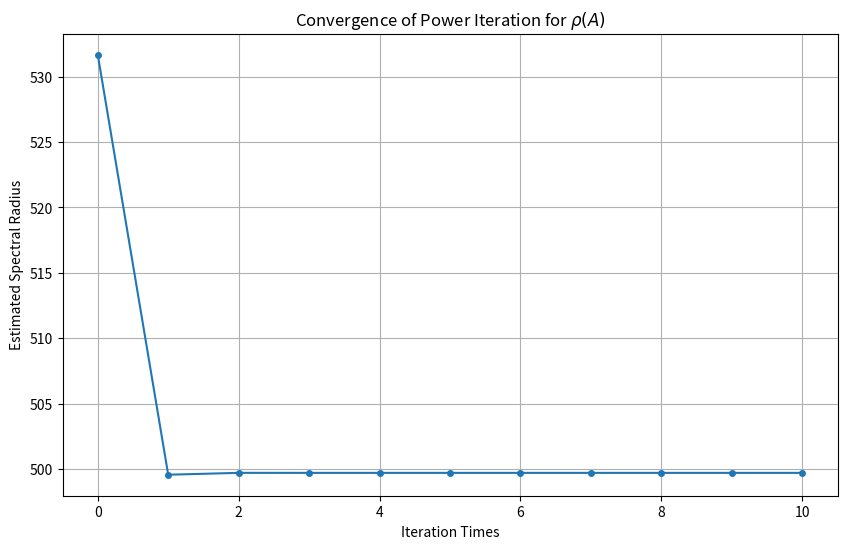

This chart was generated by the following Python code:
import numpy as np
import matplotlib.pyplot as plt
#Q1 content
def ridge_bidiagonal_givens(A, b, lam):
    m,n=A.shape
    sqrt_lam=np.sqrt(lam)
    A_tilde=np.vstack([A,sqrt_lam*np.eye(n)])
    c=np.concatenate([b,np.zeros(n)])

    for j in range(n):
        for i in range(m+n-1,j,-1):
            if A_tilde[i,j] != 0:
                a,b_val=A_tilde[j,j],A_tilde[i,j]
                r=np.hypot(a,b_val)
                if r==0:
                    c_g,s_g=1.0, 0.0
                else:
                    c_g,s_g=a/r,b_val/r
                A_tilde[[j,i],j:] = np.array([
                    c_g*A_tilde[j,j:]+s_g*A_tilde[i,j:],
                    -s_g*A_tilde[j,j:]+c_g*A_tilde[i,j:]
                ])
                c[j],c[i]=c_g*c[j]+s_g*c[i],-s_g*c[j]+c_g*c[i]

    R,c_reduced=A_tilde[:n],c[:n]
    x=np.zeros(n)
    for i in range(n-1,-1,-1):
        x[i]=(c_reduced[i]-R[i,i+1:]@x[i+1:])/R[i,i]
    return x

#Q2 content
def householder_qr_Ct(C):
    """
    对 C^T (形状 n x p) 做 Householder QR（只做前 p 次反射）。
    输入:
        C: shape (p, n)
    返回:
        R: shape (p, p) 上三角矩阵，使得 C^T 被反射后前 p 行 = R
        vs: list of length p，每个是长度 n 的反射向量 v (第 k 个反射从位置 k 开始非零)
        taus: list of length p，每个是对应的 tau
    说明:
        在原 Ct = C.T (n x p) 上原地做变换以得到 R，返回的 vs, taus 可以用于
        右乘变换 A <- A * H_k (H_k = I - tau v v^T) 或用于作用于向量 y。
    """
    C = np.asarray(C)
    p, n = C.shape
    Ct = C.T.copy()   # Ct: n x p
    n_rows, n_cols = Ct.shape
    vs = []
    taus = []
    for k in range(n_cols):
        x = Ct[k:, k].copy()
        normx = np.linalg.norm(x)
        if normx == 0:
            tau = 0.0
            v = np.zeros_like(x)
            v[0] = 1.0
        else:
            alpha = -np.sign(x[0]) * normx
            v_small = x.copy()
            v_small[0] -= alpha
            v_small = v_small / np.linalg.norm(v_small)
            tau = 2.0
            v = v_small
        v_full = np.zeros(n_rows)
        v_full[k:] = v
        if tau != 0.0:
            sub = Ct[k:, k:]
            vt_sub = v @ sub
            sub -= np.outer(v, tau * vt_sub)
            Ct[k:, k:] = sub
        vs.append(v_full)
        taus.append(tau)
    R = Ct[:p, :].T.copy()  # shape p x p
    return R, vs, taus

def apply_reflectors_right(A, vs, taus):
    """
    对矩阵 A (m x n) 做右乘一系列反射器 H_k=I-tau_k v_k v_k^T，
    即 A <- A * H1 * H2 * ... （按 vs, taus 的顺序）
    vs 中每个 v 长度为 n。
    """
    A = A.copy()
    for v, tau in zip(vs, taus):
        if tau == 0.0:
            continue
        Av = A @ v
        A -= np.outer(Av, tau * v)
    return A

def apply_reflectors_left_vec(y, vs, taus):
    """
    将 y (长度 n) 左乘 Q = H1 H2 ... （反射器按顺序）：
    y <- Q y
    注意这里 Hk 都是作用在长度 n 向量上的。
    """
    y = y.copy()
    for v, tau in zip(vs, taus):
        if tau == 0.0:
            continue
        vy = v @ y
        y -= tau * v * vy
    return y

def solve_lse_via_qr_ct(A, b, C, d, rcond=1e-12):
    """
    使用对 C^T 做 QR 的方法求解带等式约束的最小二乘问题。
    返回 x (长度 n)。
    """
    A = np.asarray(A)
    b = np.asarray(b)
    C = np.asarray(C)
    d = np.asarray(d)
    m, n = A.shape
    p = C.shape[0]
    assert C.shape[1] == n
    assert d.shape[0] == p
    # 1. 对 C^T 做 Householder QR，得到 R (p x p) 和反射器
    R, vs, taus = householder_qr_Ct(C)
    # 2. 解 R^T y1 = d  -> y1 长度 p
    # 注意 R 是上三角，R^T 是下三角
    y1 = np.linalg.solve(R.T, d)
    # 3. 用反射器把 A 右乘 Q （不显式构造 Q）
    AQ = apply_reflectors_right(A, vs, taus)  # shape m x n
    A1 = AQ[:, :p] if p > 0 else np.zeros((m, 0))
    A2 = AQ[:, p:] if p < n else np.zeros((m, 0))
    # 4. 构造 b_hat = b - A1 y1
    b_hat = b - A1 @ y1 if p > 0 else b.copy()
    # 5. 对 y2 做无约束最小二乘： minimize ||A2 y2 - b_hat||
    if A2.shape[1] == 0:
        y2 = np.zeros(0)
    else:
        # 使用 np.linalg.lstsq 求解
        y2, *_ = np.linalg.lstsq(A2, b_hat, rcond=rcond)
    # 6. 合并 y，并恢复 x = Q y（Q = H1 H2 ...）
    y = np.concatenate([y1, y2]) if p < n else y1.copy()
    # 7. x = Q y
    x = apply_reflectors_left_vec(y, vs, taus)
    return x

def test_random(seed=0, trials=5):
    rng = np.random.default_rng(seed)
    for t in range(trials):
        m = rng.integers(10, 60)
        n = rng.integers(6, 20)
        p = rng.integers(0, min(n, 6)+1)  # 最多 6 个约束，且 p<=n
        A = rng.standard_normal((m, n))
        x_true = rng.standard_normal(n)
        C = rng.standard_normal((p, n)) if p > 0 else np.zeros((0, n))
        d = C @ x_true if p > 0 else np.zeros(0)
        b = A @ x_true + 0.1 * rng.standard_normal(m)  # 加少量噪声
        x_hat = solve_lse_via_qr_ct(A, b, C, d)
        ATA = A.T @ A
        ATb = A.T @ b
        if p > 0:
            KKT = np.block([[ATA, C.T],
                            [C, np.zeros((p, p))]])
            rhs = np.concatenate([ATb, d])
            sol = np.linalg.lstsq(KKT, rhs, rcond=None)[0]
            x_kkt = sol[:n]
        else:
            x_kkt, *_ = np.linalg.lstsq(A, b, rcond=None)
        err_x = np.linalg.norm(x_hat - x_kkt) / max(1.0, np.linalg.norm(x_kkt))
        res_norm = np.linalg.norm(A @ x_hat - b)
        cons_violation = np.linalg.norm(C @ x_hat - d) if p > 0 else 0.0
        print(f"trial {t}: m={m}, n={n}, p={p}, rel_err_x={err_x:.3e}, ||Ax-b||={res_norm:.3e}, ||C x - d||={cons_violation:.3e}")

if __name__ == "__main__":
    test_random(seed=42, trials=8)


#Q5 content
def power_iteration_history(A,tol=1e-20,max_iter=1000):
    n=A.shape[0]
    u=np.ones(n)
    rho_history=[]
    prev_rho=0
    for i in range(max_iter):
        y=A@u
        rho=np.linalg.norm(y,ord=np.inf)
        rho_history.append(rho)
        u=y/rho
        if abs(rho-prev_rho)<tol:
            break
        prev_rho=rho
    return rho_history

np.random.seed(98)
A=np.random.rand(1000, 1000)

convergence_history = power_iteration_history(A)

plt.figure(figsize=(10, 6))
plt.plot(convergence_history, '-o', markersize=4)
plt.xlabel('Iteration Times')
plt.ylabel('Estimated Spectral Radius')
plt.title('Convergence of Power Iteration for $\\rho(A)$')
plt.grid(True)
plt.show()